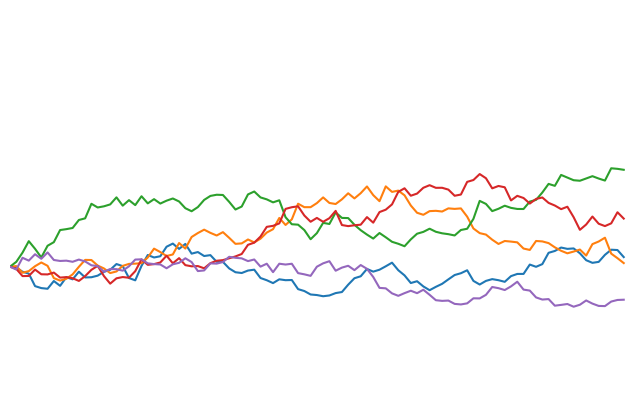

This figure's Python source:
import numpy as np
import matplotlib.pyplot as plt
import matplotlib.animation as animation

# Parameters
S0 = 100      # Initial stock price
mu = 0.05     # Drift
sigma = 0.2   # Volatility
T = 1.0       # Time horizon (1 year)
dt = 0.01     # Time step
N = int(T/dt) # Number of steps
n_paths = 5   # Number of GBM paths

# Simulate GBM
t = np.linspace(0, T, N)
paths = np.zeros((n_paths, N))
paths[:, 0] = S0

for i in range(1, N):
    Z = np.random.standard_normal(n_paths)
    paths[:, i] = paths[:, i-1] * np.exp((mu - 0.5 * sigma**2)*dt + sigma * np.sqrt(dt) * Z)

# Create animation
fig, ax = plt.subplots(figsize=(8, 5))
lines = [ax.plot([], [])[0] for _ in range(n_paths)]

def init():
    ax.set_xlim(0, T)
    ax.set_ylim(0.5 * S0, 2 * S0)
    ax.axis("off")  # Hides everything: ticks, borders, labels
    return lines

def update(frame):
    for line, path in zip(lines, paths):
        line.set_data(t[:frame], path[:frame])
    return lines

ani = animation.FuncAnimation(fig, update, frames=N, init_func=init, blit=True)

# Save as GIF
ani.save("gbm_simulation.gif", writer="pillow", fps=30)
